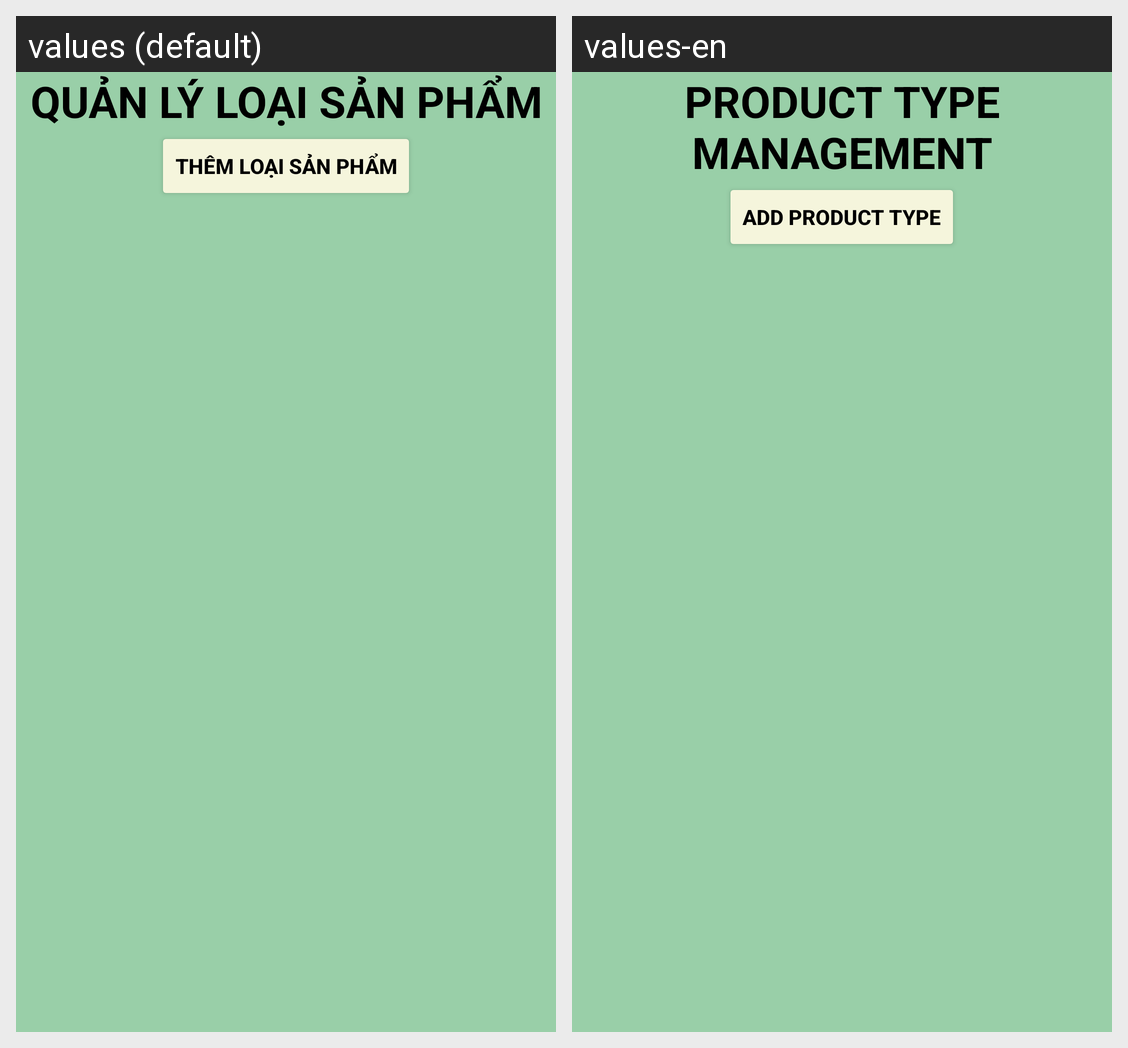

Locale-by-locale string values for the Android screen shown in this grid:
Android screen res/layout/activity_quan_ly_loai_san_pham.xml rendered under 2 locales, left to right: values (default), values-en. Device: Nexus 5 (rendered at 1080×1920; each locale shown at half size, 540×960, under a caption strip naming it); theme Theme.QuanLySanPham.
Strings drawn on this screen, with the default value and each locale's value (text and hints the layout hard-codes, and strings that could not be matched under every locale, appear in the picture but are not listed):

nameTypeProduct
  values: QUẢN LÝ LOẠI SẢN PHẨM
  values-en: PRODUCT TYPE MANAGEMENT

themLSP
  values: Thêm Loại Sản Phẩm
  values-en: Add Product Type
